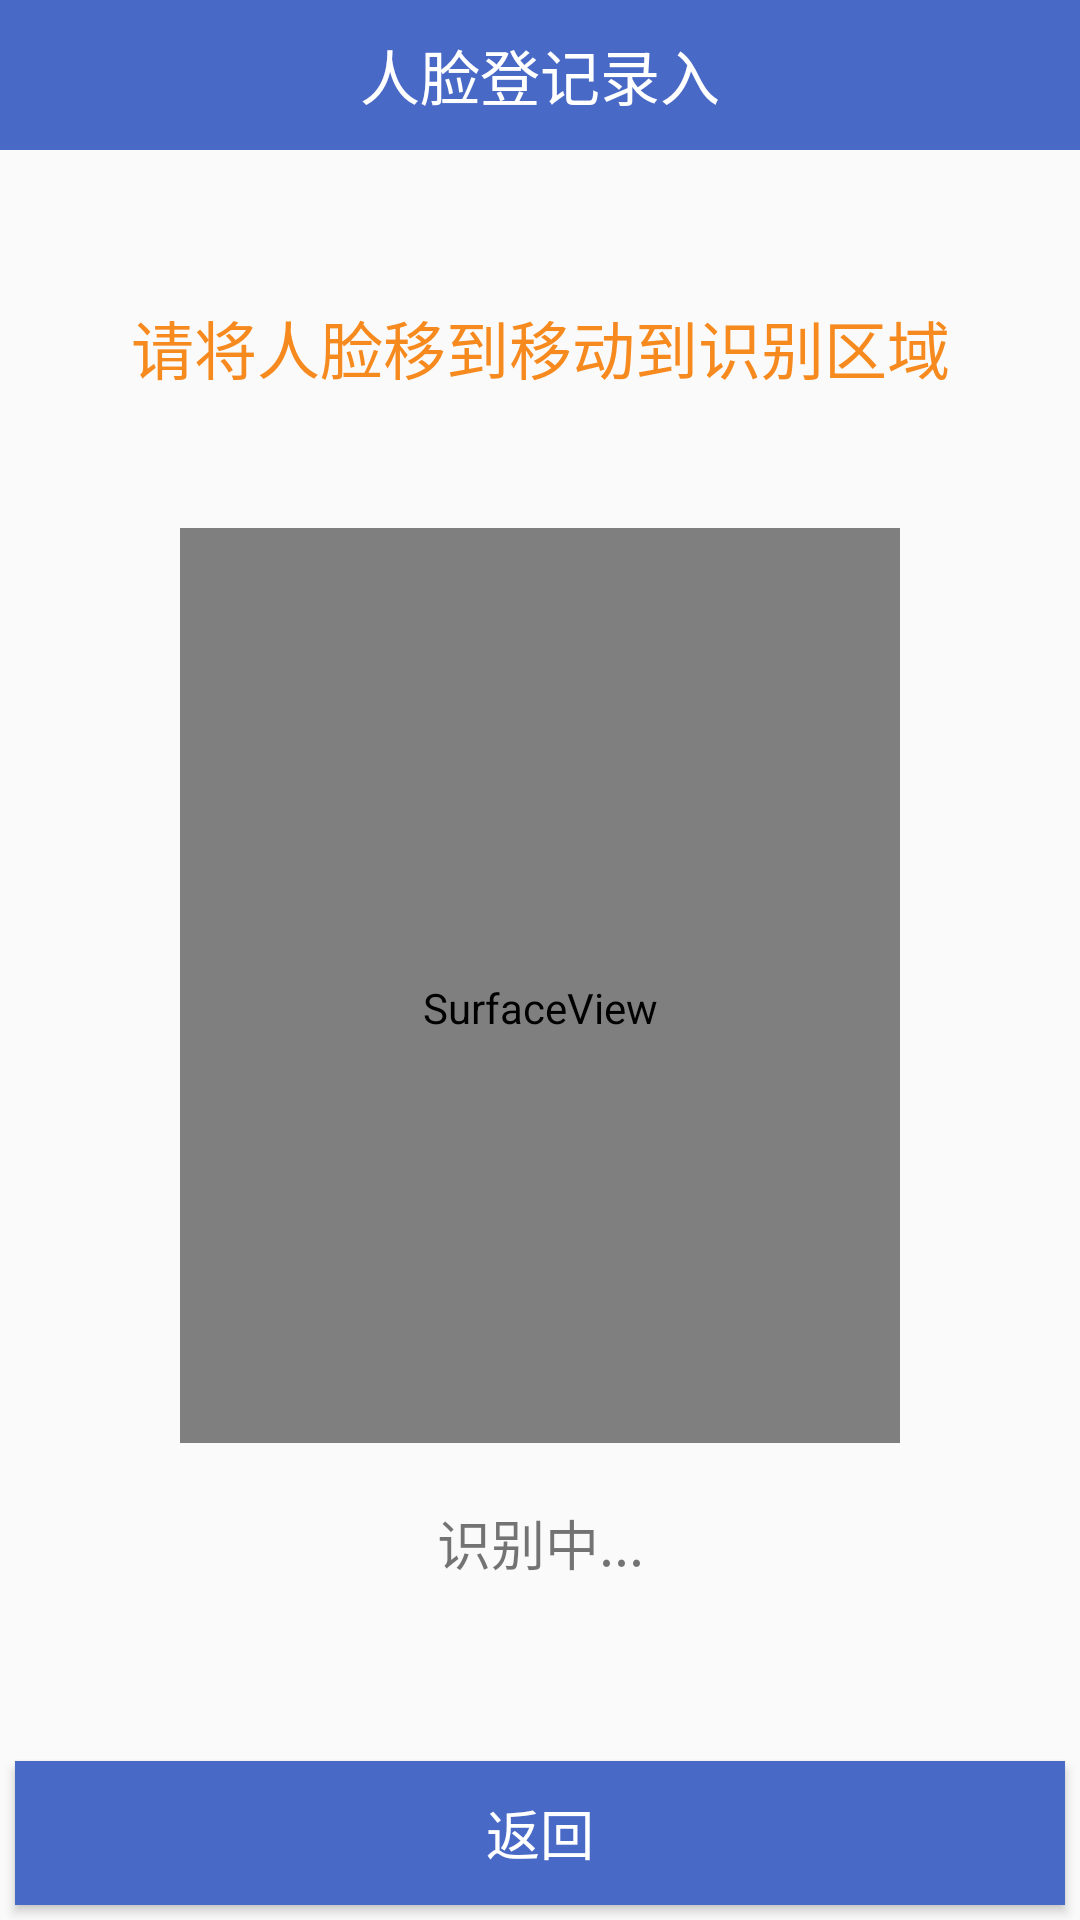

Layout XML and referenced resources for this Android screen:
<!-- AndroidManifest.xml: application theme NoActionBar -->
<!-- res/layout/activity_face_register.xml -->
<?xml version="1.0" encoding="utf-8"?>
<RelativeLayout xmlns:android="http://schemas.android.com/apk/res/android"
    xmlns:app="http://schemas.android.com/apk/res-auto"
    xmlns:tools="http://schemas.android.com/tools"
    android:layout_width="match_parent"
    android:layout_height="match_parent"
    tools:context=".face.FaceRegisterActivity">

    <LinearLayout
        android:layout_width="match_parent"
        android:layout_height="50dp"
        android:background="#4969C7"
        android:gravity="center">

        <TextView
            android:layout_width="match_parent"
            android:layout_height="wrap_content"
            android:gravity="center"
            android:text="人脸登记录入"
            android:textColor="#FFFFFF"
            android:textSize="20dp" />
    </LinearLayout>

    <LinearLayout
        android:layout_width="match_parent"
        android:layout_height="wrap_content"
        android:layout_marginTop="100dp"
        android:orientation="vertical">

        <TextView
            android:layout_width="match_parent"
            android:layout_height="wrap_content"
            android:gravity="center"
            android:text="请将人脸移到移动到识别区域"
            android:textColor="#F68A1E"
            android:textSize="21dp" />

        <LinearLayout
            android:layout_width="match_parent"
            android:layout_height="wrap_content"
            android:gravity="center">

            <SurfaceView
                android:id="@+id/surFaceView"
                android:layout_width="240dp"
                android:layout_height="320dp"
                android:layout_marginTop="30dp" />
        </LinearLayout>

        <TextView
            android:id="@+id/text_view_face_title"
            android:layout_width="match_parent"
            android:layout_height="wrap_content"
            android:layout_marginTop="20dp"
            android:gravity="center"
            android:text="识别中..."
            android:textSize="18dp"
            />
    </LinearLayout>
    <ImageView
        android:layout_width="100dp"
        android:layout_height="wrap_content"
        android:id="@+id/image_view"
        />

    <LinearLayout
        android:layout_width="match_parent"
        android:layout_height="wrap_content"
        android:layout_alignParentBottom="true">

        <Button
            android:layout_width="match_parent"
            android:layout_height="wrap_content"
            android:layout_margin="5dp"
            android:layout_weight="1"
            android:background="@drawable/btn_press_bg"
            android:onClick="exit"
            android:text="返回"
            android:textColor="#FFFFFF"
            android:textSize="18dp" />
    </LinearLayout>
</RelativeLayout>
<!-- resources referenced by this layout -->
<resources>
  <!-- drawable btn_press_bg (drawable) -->
  <?xml version="1.0" encoding="utf-8"?>
  <selector xmlns:android="http://schemas.android.com/apk/res/android">
      
      <item android:state_pressed="true" android:state_enabled="true">
          <shape >
              
              <solid android:color="#9BBE3C"/>
          </shape>
      </item>
  
      
      <item android:state_pressed="false" android:state_enabled="false">
          <shape >
              
              <solid android:color="#4969C7"/>
          </shape>
      </item>
  
  
  </selector>
  <style name="NoActionBar" parent="Theme.AppCompat.Light.NoActionBar">
          <item name="windowActionBar">false</item>
          <item name="windowNoTitle">true</item>
      </style>
</resources>
